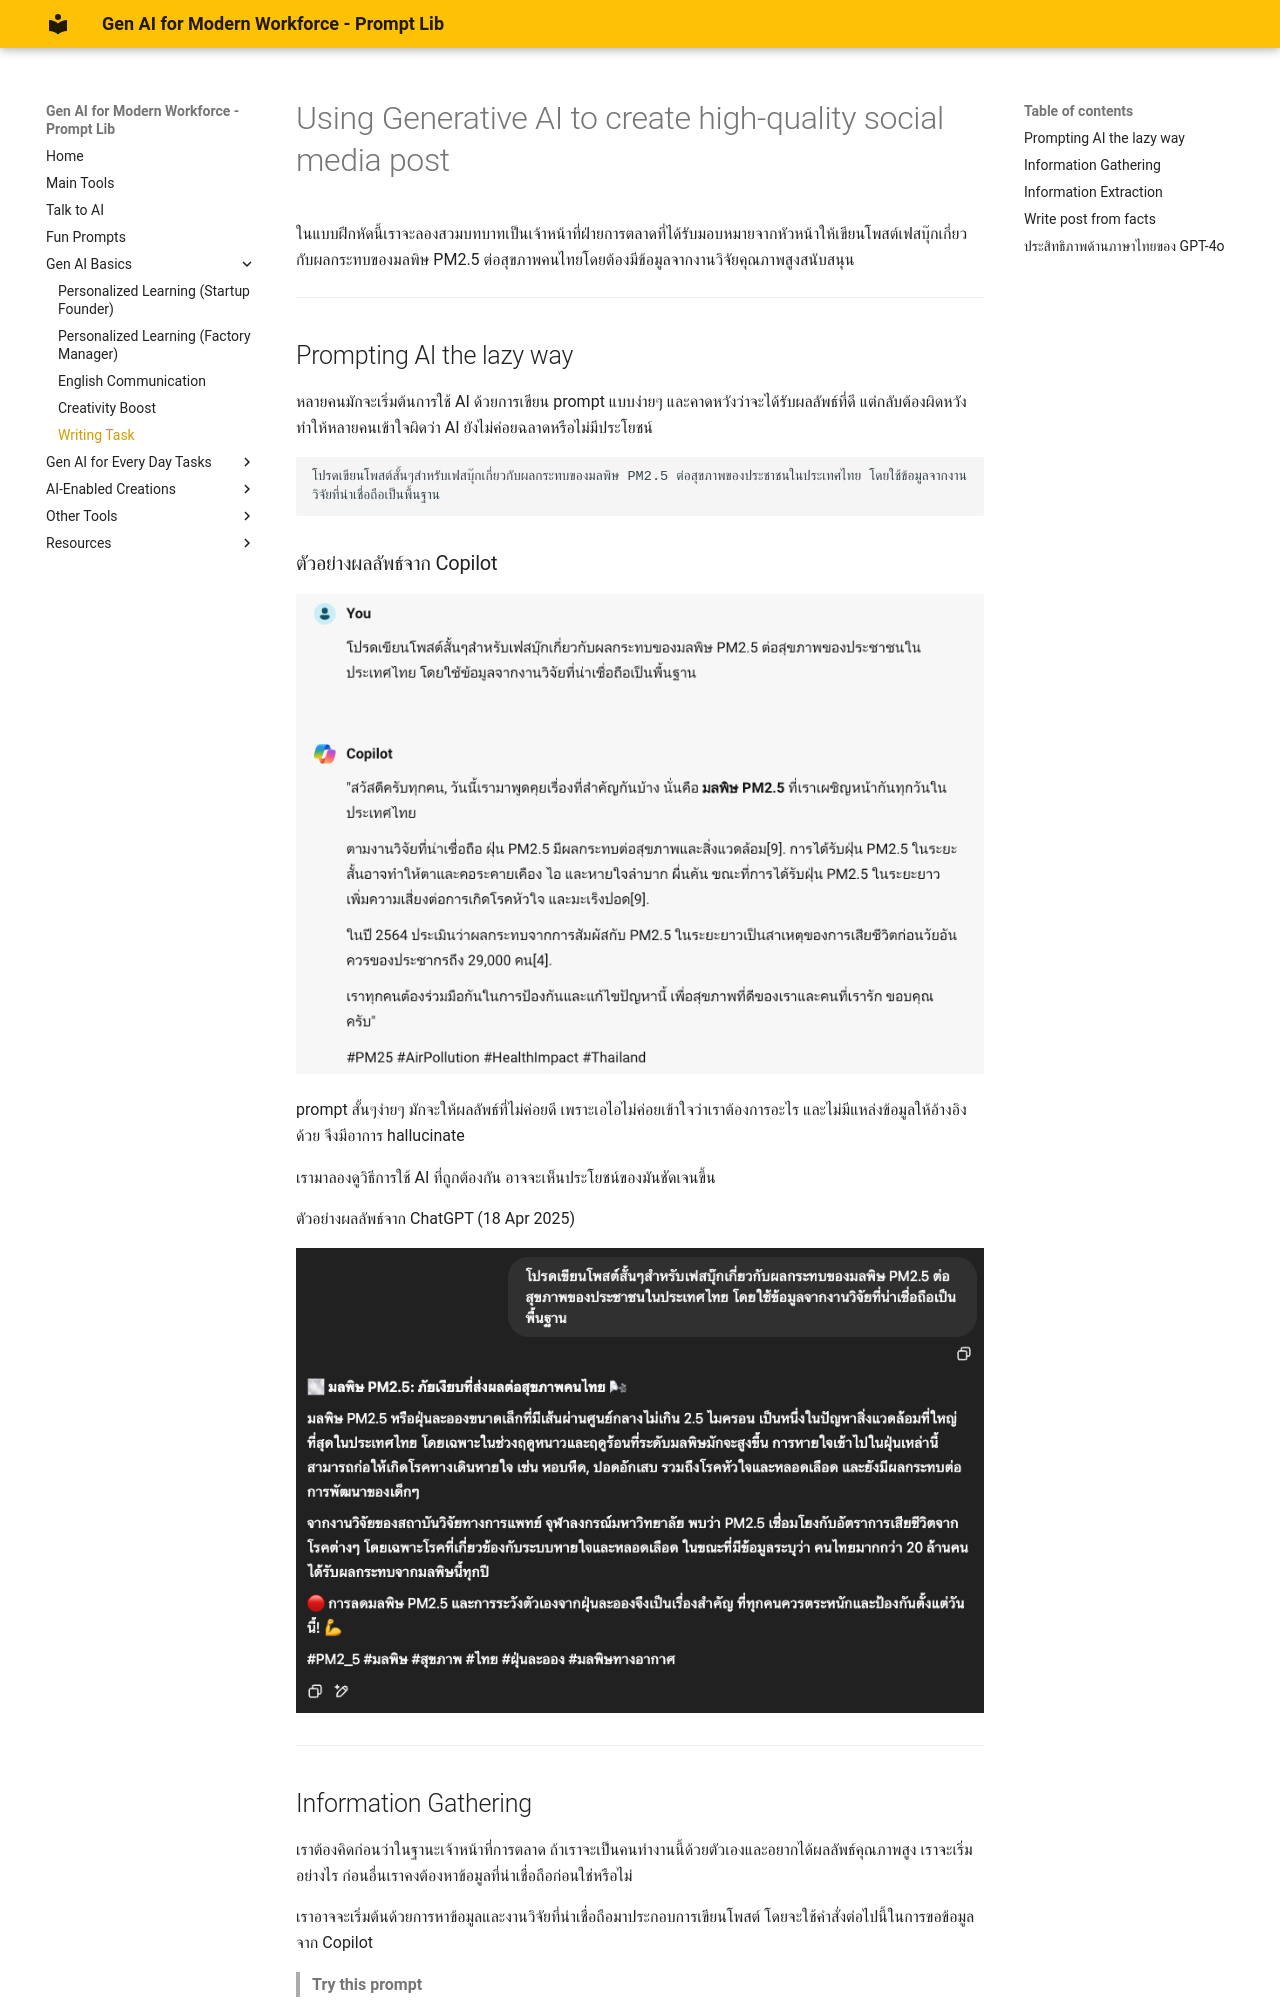

repository: warasinee-cha/genai4mf-prompt-lib · page: pe-writing-task-v2/index.html · generator: mkdocs

# Using Generative AI to create high-quality social media post

ในแบบฝึกหัดนี้เราจะลองสวมบทบาทเป็นเจ้าหน้าที่ฝ่ายการตลาดที่ได้รับมอบหมายจากหัวหน้าให้เขียนโพสต์เฟสบุ๊กเกี่ยวกับผลกระทบของมลพิษ PM2.5 ต่อสุขภาพคนไทยโดยต้องมีข้อมูลจากงานวิจัยคุณภาพสูงสนับสนุน

---

## Prompting AI the lazy way

หลายคนมักจะเริ่มต้นการใช้ AI ด้วยการเขียน prompt แบบง่ายๆ และคาดหวังว่าจะได้รับผลลัพธ์ที่ดี แต่กลับต้องผิดหวัง ทำให้หลายคนเข้าใจผิดว่า AI ยังไม่ค่อยฉลาดหรือไม่มีประโยชน์

```
โปรดเขียนโพสต์สั้นๆสำหรับเฟสบุ๊กเกี่ยวกับผลกระทบของมลพิษ PM2.5 ต่อสุขภาพของประชาชนในประเทศไทย โดยใช้ข้อมูลจากงานวิจัยที่น่าเชื่อถือเป็นพื้นฐาน
```

### ตัวอย่างผลลัพธ์จาก Copilot

![ตัวอย่างผลลัพธ์จาก Copilot](images/pe-writing-task-01.png)

prompt สั้นๆง่ายๆ มักจะให้ผลลัพธ์ที่ไม่ค่อยดี เพราะเอไอไม่ค่อยเข้าใจว่าเราต้องการอะไร และไม่มีแหล่งข้อมูลให้อ้างอิงด้วย จึงมีอาการ hallucinate

เรามาลองดูวิธีการใช้ AI ที่ถูกต้องกัน อาจจะเห็นประโยชน์ของมันชัดเจนขึ้น

ตัวอย่างผลลัพธ์จาก ChatGPT (18 Apr 2025)

![ตัวอย่างผลลัพธ์จาก ChatGPT](images/pe-writing-task-02.png)

---

## Information Gathering

เราต้องคิดก่อนว่าในฐานะเจ้าหน้าที่การตลาด ถ้าเราจะเป็นคนทำงานนี้ด้วยตัวเองและอยากได้ผลลัพธ์คุณภาพสูง เราจะเริ่มอย่างไร ก่อนอื่นเราคงต้องหาข้อมูลที่น่าเชื่อถือก่อนใช่หรือไม่

เราอาจจะเริ่มต้นด้วยการหาข้อมูลและงานวิจัยที่น่าเชื่อถือมาประกอบการเขียนโพสต์ โดยจะใช้คำสั่งต่อไปนี้ในการขอข้อมูลจาก Copilot

> **Try this prompt**

```
ฉันต้องการเขียนเฟสบุคโพสท์คุณภาพสูงที่มีงานวิจัยรองรับเกี่ยวกับ ปัญหามลพิษ PM2.5 ในประเทศไทย โพสท์นี้เป็นโพสท์สั้นๆที่อธิบายถึงผลกระทบของ PM2.5 ต่อสุขภาพของประชาชน ช่วยหาลิงค์ข้อมูลที่ละเอียดเกี่ยวกับปัญหามลพิษ PM2.5 ในประเทศไทย โปรดให้ข้อมูลจากแหล่งที่มาที่น่าเชื่อถือ เช่น รายงานจากองค์กรของรัฐบาล บทความวิชาการ หรือข้อมูลจากองค์กรระหว่างประเทศ ข้อมูลควรครอบคลุมผลกระทบต่อสุขภาพของประชาชนจากการสัมผัสมลพิษ PM2.5 ทั้งในระยะสั้นและระยะยาว โปรดเน้นลิงค์ที่มีงานวิจัยที่น่าเชื่อถือระดับนานาชาติ
```

### ผลลัพธ์

![ผลลัพธ์จาก Copilot](images/pe-writing-task-03.png)

ผลลัพธ์จาก AI ดูดีขึ้นมากๆเลย

งานวิจัยที่ Copilot หามาได้ค่อนข้างหน้าเชื่อถือทีเดียว ลิงค์แรกเป็นบทความจากสถาบันวิจัยจุฬาภรณ์ ลิงค์ที่สองเป็นบทความจากอาจารย์คณะเภสัชศาสตร์ มหาวิทยาลัยสยาม

หลังจากที่เปิดบทความและลองไล่ดูคร่าวๆ คิดว่าบทความที่ 2 มีข้อมูลที่ค่อนข้างแน่นและน่าเชื่อถือ จึงน่าจะเป็นข้อมูลที่เราใช้ในการอ้างอิงได้ เราดาวน์โหลดบทความลงมาใช้อ้างอิง

📄 [PM2.5 ผลกระทบและกลไกการเกิดพิษ.pdf](PM2.5%20ผลกระทบและกลไกการเกิดพิษ.pdf)

ไฟล์ PDF นี้นำเอาบทความต้นฉบับมาตัดหน้าที่ไม่จำเป็นออกเพื่อให้สามารถใช้กับ Claude Free Version ได้

---
